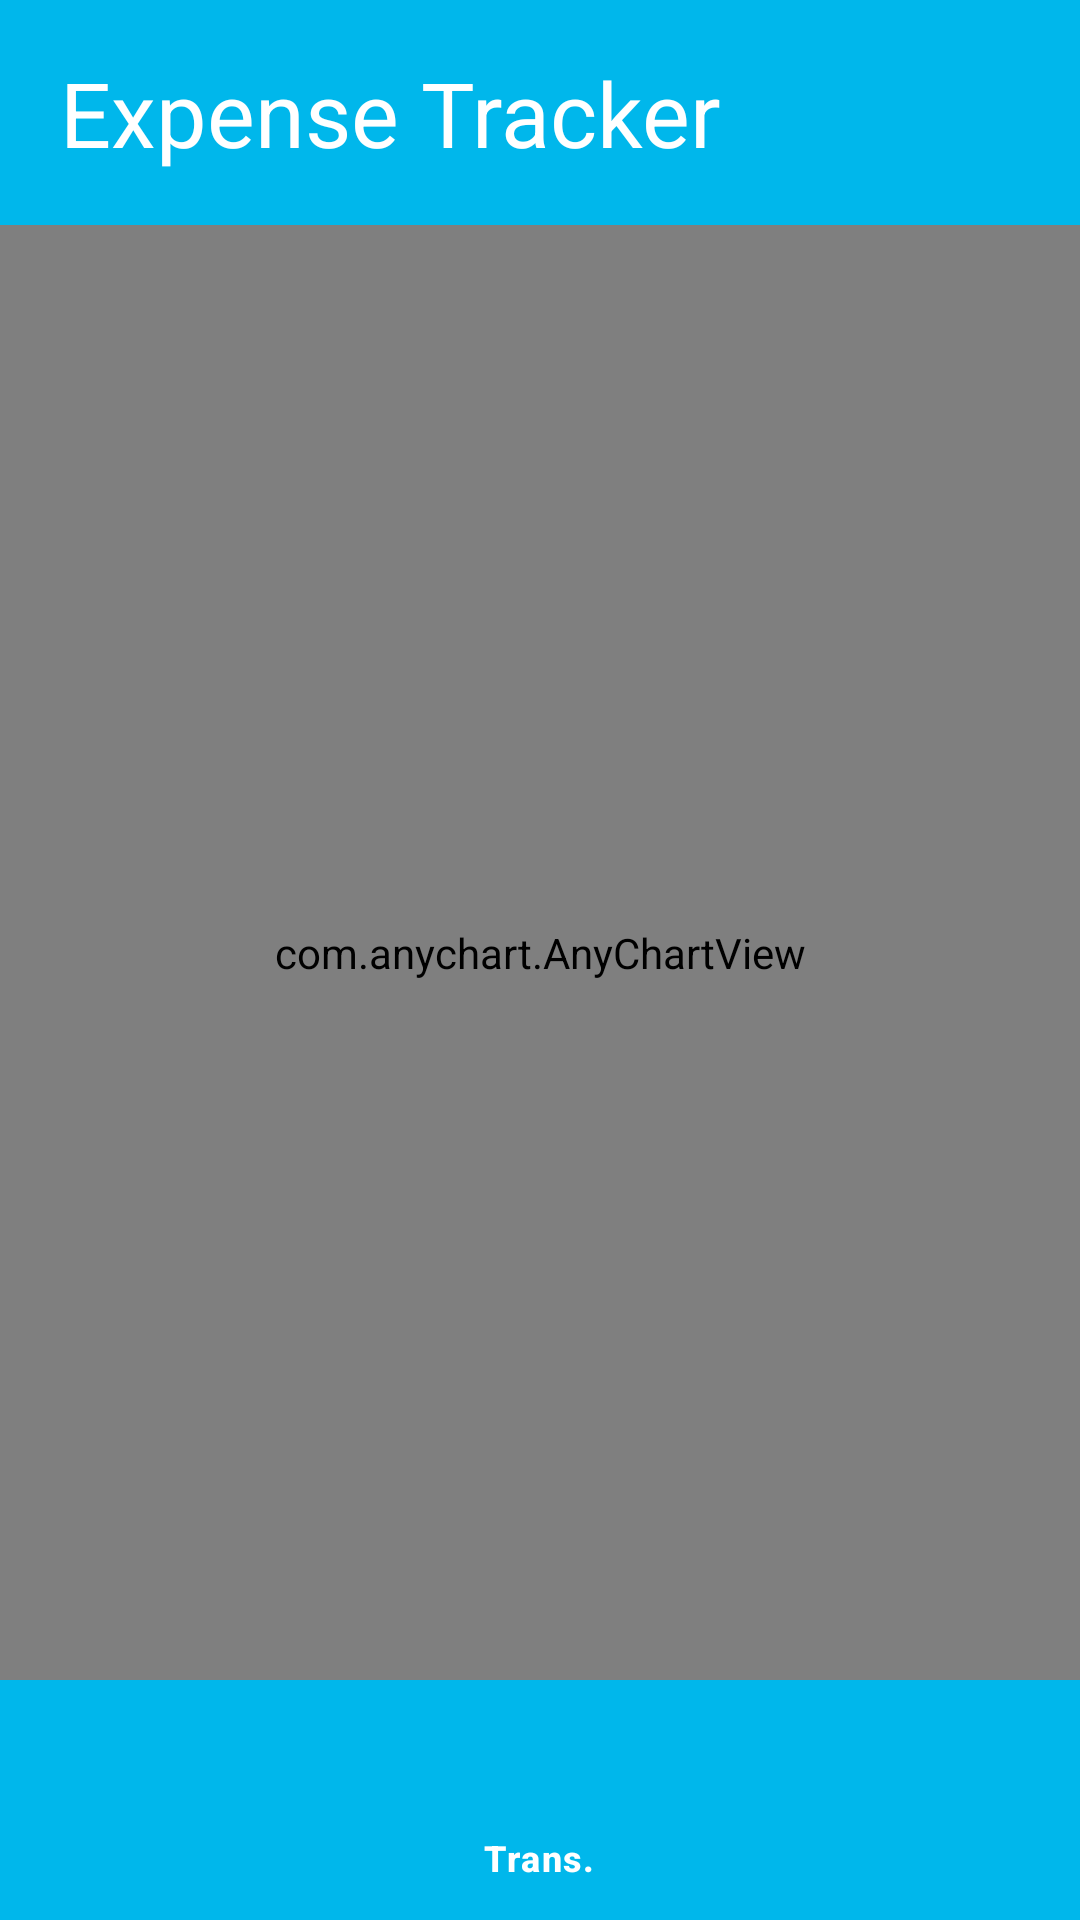

Layout XML and referenced resources for this Android screen:
<!-- AndroidManifest.xml: application theme Theme.EXPENSETRACKER -->
<!-- res/layout/fragment_stats.xml -->
<?xml version="1.0" encoding="utf-8"?>

<LinearLayout xmlns:android="http://schemas.android.com/apk/res/android"
    android:layout_width="match_parent"
    android:layout_height="match_parent"
    xmlns:app="http://schemas.android.com/apk/res-auto"
    android:orientation="vertical">

    <TextView
        android:layout_width="match_parent"
        android:layout_height="75dp"
        android:background="#00b7eb"
        android:gravity="center_vertical"
        android:paddingLeft="20dp"
        android:text="@string/heading"
        android:textColor="#ffffff"
        android:textSize="30sp" />

    



































    
    <com.anychart.AnyChartView
        android:id="@+id/anychart"
        android:layout_width="match_parent"
        android:layout_height="0dp"
        android:layout_weight="1" />

    <com.google.android.material.bottomnavigation.BottomNavigationView
        android:id="@+id/bottomNavigationView1"
        android:layout_width="match_parent"
        android:layout_height="wrap_content"
        android:background="@color/blue"
        app:itemIconTint="@color/white"
        app:itemTextColor="@color/white"
        app:labelVisibilityMode="labeled"
        app:menu="@menu/bottom_menu_1"
        app:itemActiveIndicatorStyle="@style/App.CustomIndicator" />

</LinearLayout>
<!-- resources referenced by this layout -->
<resources>
  <color name="blue">#00b7eb</color>
  <color name="white">#FFFFFFFF</color>
  <string name="heading">Expense Tracker</string>
  <style name="App.CustomIndicator" parent="Widget.Material3.BottomNavigationView.ActiveIndicator">
          <item name="android:color">@color/darkblue</item>
      </style>
  <style name="Theme.EXPENSETRACKER" parent="Base.Theme.EXPENSETRACKER" />
  <color name="darkblue">#0088cc</color>
  <style name="Base.Theme.EXPENSETRACKER" parent="Theme.Material3.DayNight.NoActionBar">
          
           <item name="colorPrimary">@color/blue</item>
      </style>
</resources>
